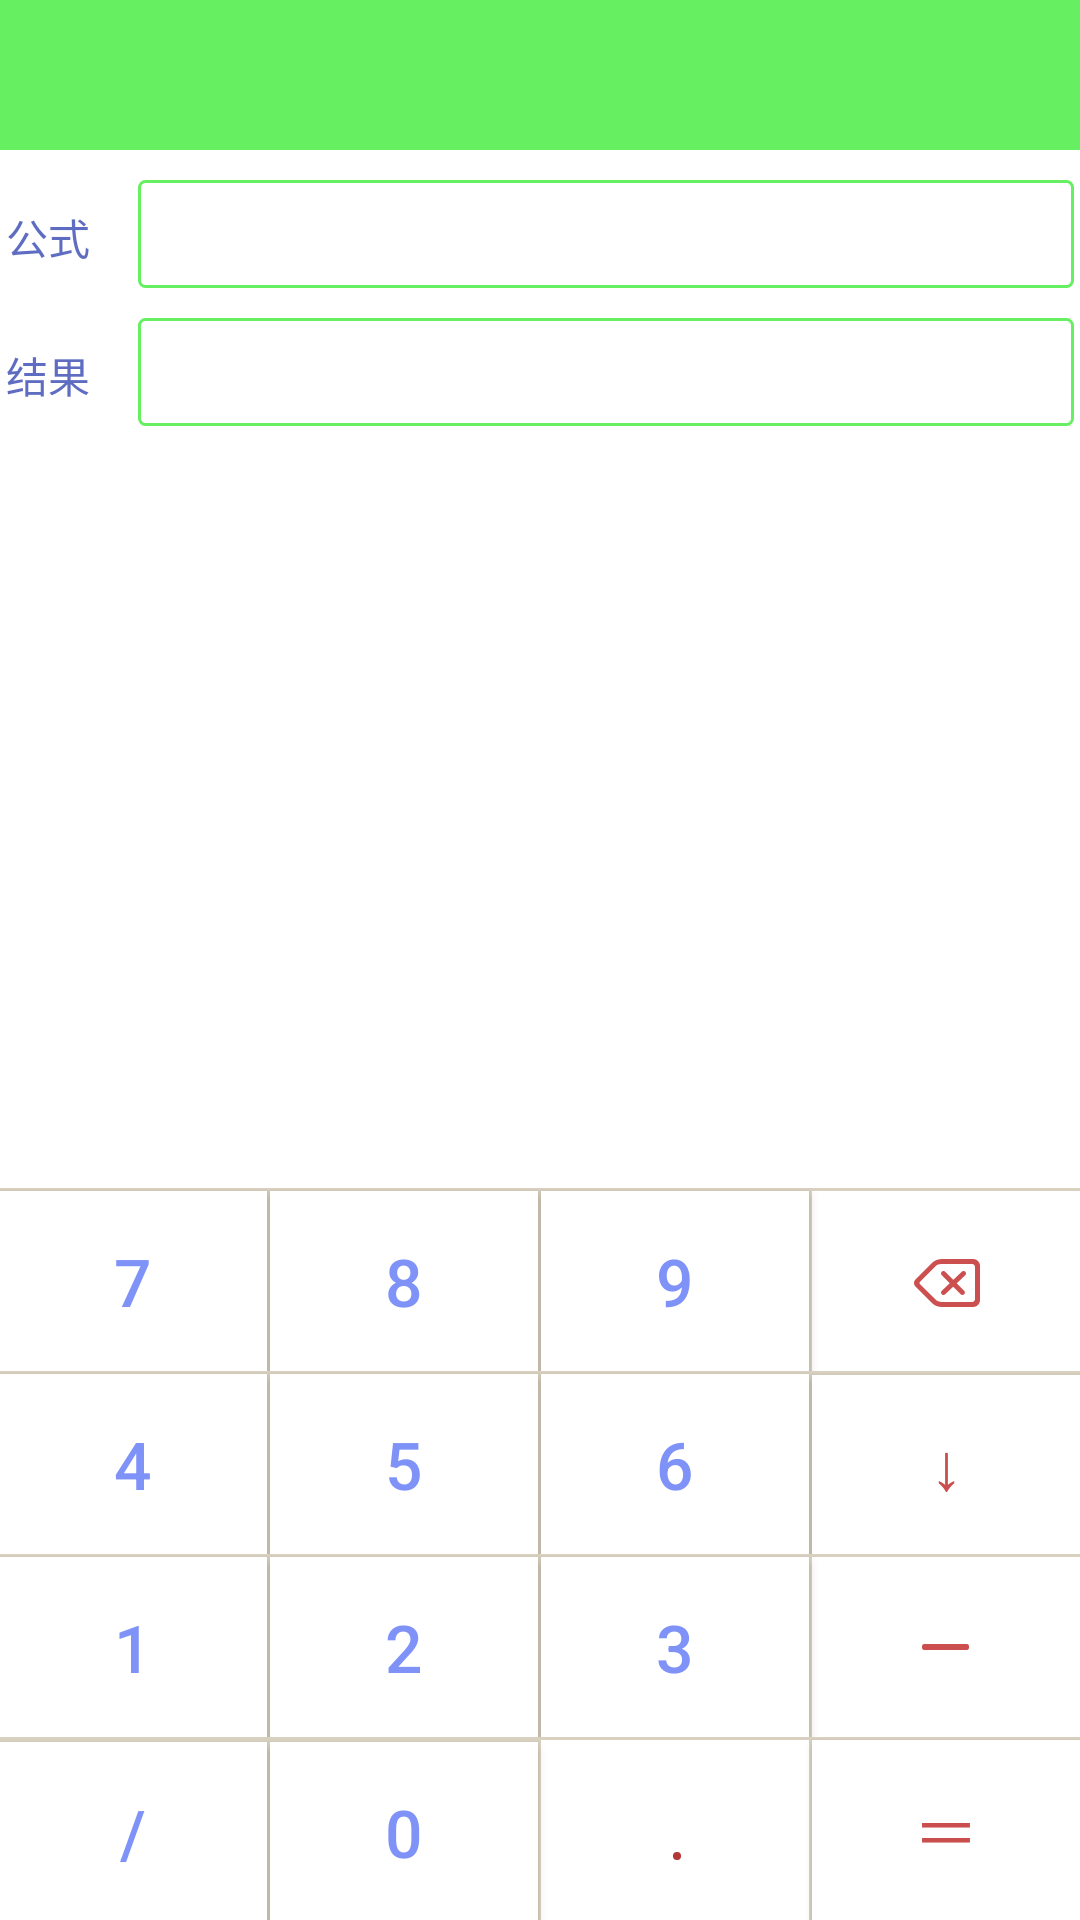

Layout XML and referenced resources for this Android screen:
<!-- AndroidManifest.xml: activity theme AppThemes -->
<!-- res/layout/activity_formula.xml -->
<?xml version="1.0" encoding="utf-8"?>
<LinearLayout xmlns:android="http://schemas.android.com/apk/res/android"
    xmlns:tools="http://schemas.android.com/tools"
    android:id="@+id/ac_main_root"
    android:layout_width="match_parent"
    android:layout_height="match_parent"
    android:background="@color/colorToolBar"
    android:clipToPadding="true"
    android:fitsSystemWindows="true"
    android:orientation="vertical"
    tools:context=".activitys.FormulaActivity">
    
    <include layout="@layout/toolbar"/>

    <LinearLayout
        android:layout_width="match_parent"
        android:layout_height="wrap_content"
        android:layout_weight="1"
        android:paddingBottom="10dp"
        android:background="@color/colorWhite"
        android:orientation="vertical"
        android:visibility="visible">

        <LinearLayout
            android:id="@+id/linl_show_expression"
            android:layout_width="match_parent"
            android:layout_height="wrap_content"
            android:layout_marginTop="10dp"
            android:orientation="horizontal">

            <TextView
                android:layout_width="wrap_content"
                android:layout_height="wrap_content"
                android:layout_marginLeft="2dp"
                android:gravity="center"
                android:text="公式"
                android:textColor="@color/colorBlue" />

            <EditText
                android:id="@+id/tv_expression"
                android:layout_width="match_parent"
                android:layout_height="36dp"
                android:layout_marginLeft="16dp"
                android:layout_marginRight="2dp"
                android:background="@drawable/et_bc_recangle_nofocus"
                android:cursorVisible="false"
                android:focusable="false"
                android:gravity="center_vertical"
                android:paddingLeft="2dp"
                android:paddingRight="2dp"
                android:maxLines="1"
                android:singleLine="true"
                android:textColor="@color/colorText"
                android:textSize="18sp" />
        </LinearLayout>

        <LinearLayout
            android:id="@+id/linl_show_result"
            android:layout_width="match_parent"
            android:layout_height="wrap_content"
            android:layout_marginTop="10dp"
            android:orientation="horizontal">

            <TextView
                android:layout_width="wrap_content"
                android:layout_height="wrap_content"
                android:layout_marginLeft="2dp"
                android:gravity="center"
                android:text="结果"
                android:textColor="@color/colorBlue" />

            <TextView
                android:id="@+id/tv_caculate_result"
                android:layout_width="match_parent"
                android:layout_height="36dp"
                android:layout_marginLeft="16dp"
                android:layout_marginRight="2dp"
                android:background="@drawable/et_bc_recangle_nofocus"
                android:gravity="center_vertical"
                android:paddingLeft="2dp"
                android:maxLines="1"
                android:singleLine="true"
                android:textColor="@color/colorText"
                android:textSize="18sp" />
        </LinearLayout>

        <ScrollView
            android:layout_width="match_parent"
            android:layout_height="wrap_content"
            android:minHeight="200dp"
            android:layout_marginTop="10dp">

            <LinearLayout
                android:id="@+id/ln_input"
                android:layout_width="match_parent"
                android:layout_height="200dp"
                android:layout_marginLeft="2dp"
                android:layout_marginRight="2dp"
                android:orientation="vertical"
                android:paddingBottom="10dp">

            </LinearLayout>
        </ScrollView>
    </LinearLayout>

    <TableLayout
        android:id="@+id/tl"
        android:layout_width="match_parent"
        android:layout_height="wrap_content"
        android:layout_weight="0"
        android:background="@color/color_bc_keybord"
        android:gravity="bottom">
        
        <TableRow style="@style/TableRowCommon">

            <Button
                android:id="@+id/btn_7"
                style="@style/ButtonCommon"
                android:text="7" />

            <Button
                android:id="@+id/btn_8"
                style="@style/ButtonCommon"
                android:text="8" />

            <Button
                android:id="@+id/btn_9"
                style="@style/ButtonCommon"
                android:text="9" />

            <ImageButton
                android:id="@+id/btn_del"
                style="@style/ButtonCommon"
                android:layout_marginRight="0dp"
                android:src="@mipmap/btn_pad_del_n" />

        </TableRow>
        
        <TableRow style="@style/TableRowCommon">

            <Button
                android:id="@+id/btn_4"
                style="@style/ButtonCommon"
                android:text="4" />

            <Button
                android:id="@+id/btn_5"
                style="@style/ButtonCommon"
                android:text="5" />

            <Button
                android:id="@+id/btn_6"
                style="@style/ButtonCommon"
                android:text="6" />

            <Button
                android:id="@+id/btn_next"
                style="@style/ButtonCommon"
                android:layout_marginRight="0dp"
                android:textColor="@color/colorkeyBoardClear"
                android:text="↓"/>
        </TableRow>
        
        <TableRow style="@style/TableRowCommon">

            <Button
                android:id="@+id/btn_1"
                style="@style/ButtonCommon"
                android:text="1" />

            <Button
                android:id="@+id/btn_2"
                style="@style/ButtonCommon"
                android:text="2" />

            <Button
                android:id="@+id/btn_3"
                style="@style/ButtonCommon"
                android:text="3" />

            <ImageButton
                android:id="@+id/btn_minus"
                style="@style/ButtonCommon"
                android:layout_marginRight="0dp"
                android:src="@mipmap/btn_pad_minus_n" />
        </TableRow>
        
        <TableRow style="@style/TableRowCommon">

            <Button
                android:id="@+id/btn_divide"
                style="@style/ButtonCommon"
                android:layout_marginBottom="0dp"
                android:layout_marginLeft="0dp"
                android:text="/" />

            <Button
                android:id="@+id/btn_0"
                style="@style/ButtonCommon"
                android:layout_marginBottom="0dp"
                android:text="0" />

            <ImageButton
                android:id="@+id/btn_dot"
                style="@style/ButtonCommon"
                android:layout_marginBottom="0dp"
                android:src="@mipmap/btn_pad_dot_n" />

            <Button
                android:id="@+id/btn_equal"
                style="@style/ButtonCommon"
                android:layout_marginRight="0dp"
                android:layout_marginBottom="0dp"
                android:text="＝"
                android:textColor="@color/colorkeyBoardClear"/>
        </TableRow>
    </TableLayout>
</LinearLayout>
<!-- res/layout/toolbar.xml (included above) -->
<?xml version="1.0" encoding="utf-8"?>
<LinearLayout xmlns:android="http://schemas.android.com/apk/res/android"
    android:layout_width="match_parent"
    android:layout_height="wrap_content">

    <RelativeLayout
        android:layout_width="match_parent"
        android:layout_height="@dimen/toolbar_height"
        android:background="@null">

        <ImageView
            android:id="@+id/img_back"
            android:layout_width="40dp"
            android:layout_height="match_parent"
            android:layout_alignParentBottom="true"
            android:scaleType="centerInside"
            android:src="@drawable/ima_back" />

        <TextView
            android:id="@+id/tv_toolbar"
            android:layout_width="wrap_content"
            android:layout_height="match_parent"
            android:layout_marginLeft="5dp"
            android:layout_toRightOf="@id/img_back"
            android:gravity="center_vertical"
            android:text=""
            android:textColor="#FFFFFF"
            android:textSize="@dimen/textsize_big" />
    </RelativeLayout>
</LinearLayout>
<!-- resources referenced by this layout -->
<resources>
  <color name="colorBlue">#d63f51b5</color>
  <color name="colorText">#000000</color>
  <color name="colorToolBar">@color/colorLightBlue</color>
  <color name="colorWhite">#ffffff</color>
  <color name="color_bc_keybord">#D9D1C0</color>
  <color name="colorkeyBoardClear">#cb4e4e</color>
  <dimen name="textsize_big">20sp</dimen>
  <dimen name="toolbar_height">50dp</dimen>
  <!-- drawable et_bc_recangle_nofocus (drawable) -->
  <?xml version="1.0" encoding="utf-8"?>
  <shape xmlns:android="http://schemas.android.com/apk/res/android"
      android:shape="rectangle">
      
      <solid android:color="@color/colorWhite" />
      
      <corners android:radius="2dp" />
      
      <stroke
          android:color="@color/colorLightBlue"
          android:width="1dp" />
  </shape>
  <!-- drawable ima_back (drawable) -->
  <?xml version="1.0" encoding="utf-8"?>
  <selector xmlns:android="http://schemas.android.com/apk/res/android">
      <item android:state_pressed="false" android:drawable="@mipmap/ic_back"/>
  </selector>
  <style name="TableRowCommon">
          <item name="android:layout_height">wrap_content</item>
          <item name="android:layout_weight">1</item>
          <item name="android:layout_width">match_parent</item>
      </style>
  <style name="AppThemes" parent="Theme.AppCompat.Light.NoActionBar">
          
          <item name="colorPrimary">@color/colorPrimary</item>
          <item name="colorPrimaryDark">@color/colorPrimaryDark</item>
          <item name="colorAccent">@color/colorAccent</item>
          <item name="android:windowActionBar">false</item>
          <item name="drawerArrowStyle">@style/DrawerArrowStyle</item>
      </style>
  <color name="colorLightBlue">#65EF61</color>
  <dimen name="keyboard_height">60dp</dimen>
  <dimen name="textsize_bigger">22sp</dimen>
  <color name="colorKeyboardText">#D6677DF7</color>
  <!-- drawable btn_keyboard_bac (drawable) -->
  <?xml version="1.0" encoding="utf-8"?>
  <selector xmlns:android="http://schemas.android.com/apk/res/android">
      <item android:state_pressed="true" android:drawable="@drawable/btn_keyboard_bac_dar"/>
      <item android:state_pressed="false" android:drawable="@drawable/btn_keyboard_bac_light"/>
  </selector>
  <color name="colorPrimary">@color/colorLightBlue</color>
  <color name="colorPrimaryDark">@color/colorLightBlue</color>
  <color name="colorAccent">@color/colorBlue</color>
  <style name="DrawerArrowStyle" parent="@style/Widget.AppCompat.DrawerArrowToggle">
          <item name="spinBars">true</item>
          <item name="color">@color/colorWhite</item>
      </style>
  <!-- drawable btn_keyboard_bac_dar (drawable) -->
  <?xml version="1.0" encoding="utf-8"?>
  <shape xmlns:android="http://schemas.android.com/apk/res/android"
      android:shape="rectangle">
      <solid android:color="@color/colorBtn_Keyboard_Pressed"/>
      <corners android:radius="0dp"/>
      
          
  </shape>
  <!-- drawable btn_keyboard_bac_light (drawable) -->
  <?xml version="1.0" encoding="utf-8"?>
  <shape xmlns:android="http://schemas.android.com/apk/res/android"
      android:shape="rectangle">
      <solid android:color="@color/colorBtn_Keyboard_unPressed"/>
      <corners android:radius="0dp"/>
      
          
  </shape>
  <color name="colorBtn_Keyboard_Pressed">#EFE1E1</color>
  <color name="colorBtn_Keyboard_unPressed">#FFFFFF</color>
</resources>
